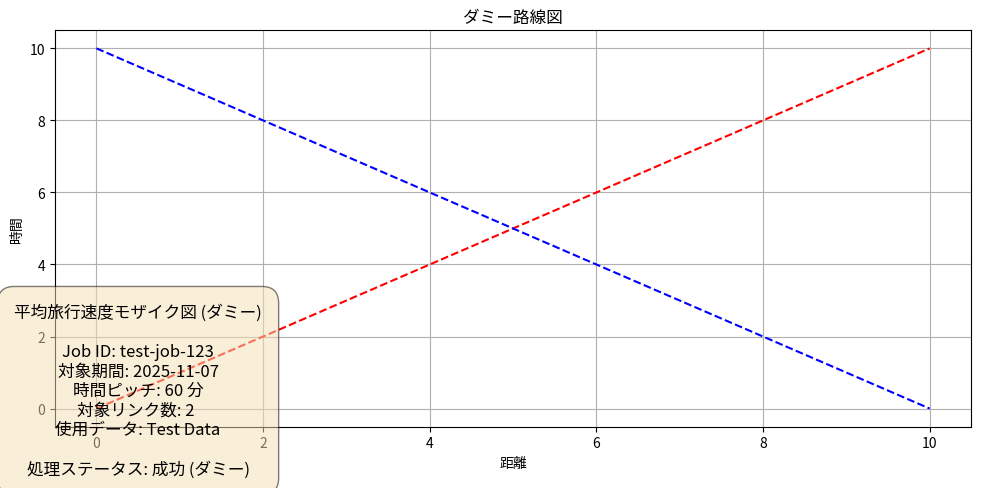

Write the Python code that produced this figure.
# mosaic_generator.py

import matplotlib
matplotlib.use('Agg') # GUIバックエンドなしで動作させる
import matplotlib.pyplot as plt
import os
import time

def create_mosaic_image(
    job_id: str,
    link_data_path: str,
    probe_data_path: str,
    route_link_ids: list,
    route_geojson: dict,
    params: dict,
    data_credits: str,
    output_path: str,
    job_store: dict
):
    """
    ダミーのモザイク図作成関数。
    実際にはここでpandas/geopandas/pysparkを使い、プローブデータを集計し、
    matplotlibのpcolormeshでヒートマップを描画します。
    
    ここでは、ジョブIDとパラメータをテキストで描画したダミー画像を生成します。
    """
    print(f"[Job: {job_id}] モザイク図作成 (ダミー) を開始します...")
    print(f"[Job: {job_id}] 出力先: {output_path}")

    try:
        # --- 1. データの存在確認（ダミー） ---
        if not os.path.exists(link_data_path):
             print(f"[Job: {job_id}] 警告: リンクデータ {link_data_path} が見つかりません。")
        if not os.path.exists(probe_data_path):
             print(f"[Job: {job_id}] 警告: プローブデータ {probe_data_path} が見つかりません。")

        # --- 2. 重い処理をシミュレート ---
        time.sleep(3) # 3秒待機

        # --- 3. ダミー画像 (PNG) を作成 ---
        fig, ax = plt.subplots(figsize=(10, 5))
        
        # 描画するテキスト情報
        info_text = f"平均旅行速度モザイク図 (ダミー)\n\n"
        info_text += f"Job ID: {job_id}\n"
        info_text += f"対象期間: {params.get('date_str', 'N/A')}\n"
        info_text += f"時間ピッチ: {params.get('time_pitch', 'N/A')} 分\n"
        info_text += f"対象リンク数: {len(route_link_ids)} \n"
        info_text += f"使用データ: {data_credits}\n\n"
        info_text += f"処理ステータス: 成功 (ダミー)"

        ax.text(0.5, 0.5, info_text, 
                ha='center', va='center', 
                fontsize=12, 
                bbox=dict(boxstyle="round,pad=1", fc="wheat", alpha=0.5))
        
        ax.set_title("ダミー路線図")
        ax.set_xlabel("距離")
        ax.set_ylabel("時間")
        ax.grid(True)
        
        # 実際のモザイク図の代わりにダミーの線を描画
        ax.plot([0, 10], [0, 10], 'r--')
        ax.plot([0, 10], [10, 0], 'b--')

        plt.tight_layout()
        fig.savefig(output_path)
        plt.close(fig)

        # --- 4. ジョブステータスを更新 ---
        if job_id in job_store:
            job_store[job_id]["status"] = "COMPLETED"
        
        print(f"[Job: {job_id}] モザイク図作成 (ダミー) が完了しました。")

    except Exception as e:
        print(f"[Job: {job_id}] エラー: モザイク図の作成に失敗しました: {e}")
        if job_id in job_store:
            job_store[job_id]["status"] = "FAILED"

if __name__ == '__main__':
    # モジュール単体でのテスト用
    dummy_job_id = "test-job-123"
    dummy_output_dir = "./outputs"
    dummy_output_path = os.path.join(dummy_output_dir, f"mosaic_{dummy_job_id}.png")
    
    os.makedirs(dummy_output_dir, exist_ok=True)
    
    dummy_jobs = {
        dummy_job_id: {
            "status": "RUNNING",
            "path": dummy_output_path,
            "filename": f"mosaic_{dummy_job_id}.png"
        }
    }
    
    print("--- モザイク生成 (単体テスト) 開始 ---")
    create_mosaic_image(
        job_id=dummy_job_id,
        link_data_path="./uploads/links.shp",
        probe_data_path="./uploads/probe.csv",
        route_link_ids=["link_A", "link_B"],
        route_geojson={"type": "LineString", "coordinates": [[0,0], [1,1]]},
        params={"date_str": "2025-11-07", "time_pitch": "60"},
        data_credits="Test Data",
        output_path=dummy_output_path,
        job_store=dummy_jobs
    )
    
    print("\n--- モザイク生成 (単体テスト) 結果 ---")
    print(f"ジョブステータス: {dummy_jobs[dummy_job_id]['status']}")
    print(f"ファイル生成確認: {os.path.exists(dummy_output_path)}")
